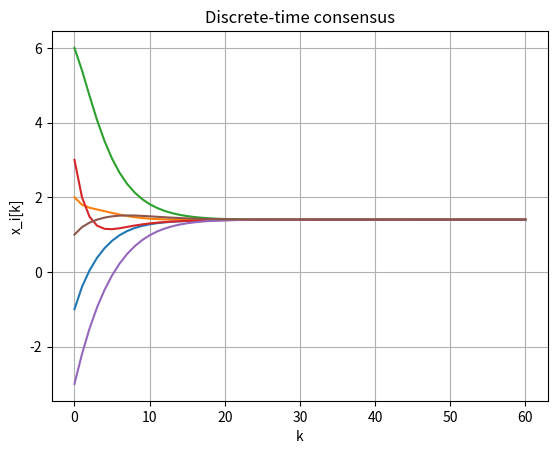

The matplotlib source for this figure:
"""Python Code 16: Consensus Control in Discrete Time."""

import numpy as np
import matplotlib.pyplot as plt


# N[i] contains the agents that send information to agent i.
N = [[], [2], [3, 5], [4], [1, 2], [6], [2]]

# Agent 0 is a dummy agent. The real agents are 1 to 6.
x = np.array([0, -1, 2, 6, 3, -3, 1], dtype=float)

# Step size and number of iterations.
epsilon = 0.2
steps = 60

# Store all values for plotting.
history = np.zeros((steps + 1, len(x)))
history[0] = x

for k in range(steps):
    x_new = x.copy()

    for i in range(1, len(N)):
        u = 0

        for j in N[i]:
            u = u + x[j] - x[i]

        x_new[i] = x[i] + epsilon * u

    x = x_new
    history[k + 1] = x

print("Final values:", np.round(x[1:], 3))

plt.plot(history[:, 1:])
plt.xlabel("k")
plt.ylabel("x_i[k]")
plt.title("Discrete-time consensus")
plt.grid()
plt.show()
